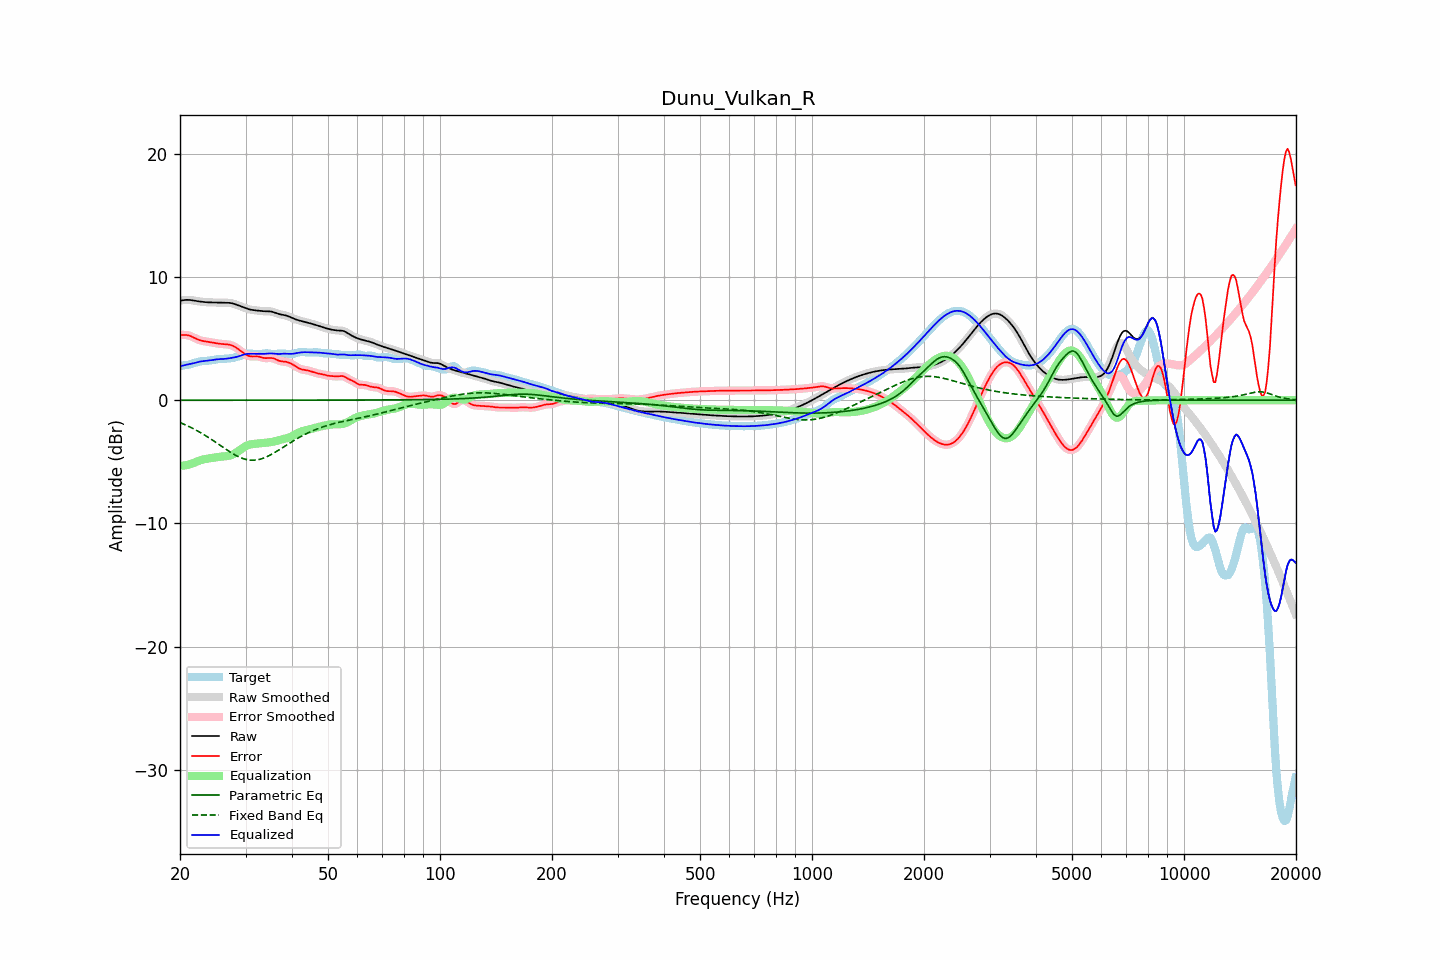

The table this chart was drawn from, first rows:
frequency, raw, error, smoothed, error_smoothed, equalization, parametric_eq, fixed_band_eq, equalized_raw, equalized_smoothed, target
20.00, 8.09, 5.31, 8.08, 5.30, -5.33, 0.00, -1.81, 2.76, 2.76, 2.78
20.20, 8.11, 5.30, 8.11, 5.31, -5.32, 0.00, -1.87, 2.79, 2.79, 2.80
20.40, 8.12, 5.30, 8.13, 5.31, -5.31, 0.00, -1.92, 2.82, 2.82, 2.82
20.61, 8.14, 5.30, 8.14, 5.30, -5.29, 0.00, -1.98, 2.85, 2.85, 2.84
20.81, 8.15, 5.29, 8.15, 5.29, -5.27, 0.00, -2.04, 2.88, 2.88, 2.86
21.02, 8.15, 5.27, 8.15, 5.27, -5.24, 0.00, -2.10, 2.91, 2.91, 2.88
21.23, 8.14, 5.24, 8.14, 5.23, -5.21, 0.00, -2.16, 2.93, 2.93, 2.91
21.44, 8.13, 5.18, 8.12, 5.18, -5.17, 0.00, -2.23, 2.96, 2.95, 2.94
21.66, 8.10, 5.12, 8.10, 5.12, -5.12, 0.00, -2.29, 2.99, 2.99, 2.98
21.87, 8.08, 5.05, 8.08, 5.05, -5.06, 0.00, -2.36, 3.02, 3.02, 3.03
22.09, 8.06, 4.99, 8.06, 4.99, -5.00, 0.00, -2.43, 3.06, 3.06, 3.07
22.31, 8.04, 4.93, 8.04, 4.93, -4.95, 0.00, -2.50, 3.09, 3.09, 3.11
22.54, 8.02, 4.88, 8.02, 4.88, -4.90, 0.00, -2.57, 3.12, 3.12, 3.14
22.76, 8.00, 4.84, 8.00, 4.85, -4.86, 0.00, -2.65, 3.15, 3.15, 3.16
22.99, 7.99, 4.81, 7.99, 4.81, -4.82, 0.00, -2.72, 3.17, 3.17, 3.17
23.22, 7.97, 4.79, 7.97, 4.79, -4.79, 0.00, -2.80, 3.18, 3.18, 3.18
23.45, 7.96, 4.77, 7.96, 4.77, -4.77, 0.00, -2.88, 3.19, 3.19, 3.19
23.69, 7.95, 4.75, 7.95, 4.75, -4.75, 0.00, -2.97, 3.21, 3.21, 3.20
23.92, 7.95, 4.73, 7.95, 4.73, -4.72, 0.00, -3.05, 3.22, 3.22, 3.21
24.16, 7.94, 4.71, 7.94, 4.71, -4.70, 0.00, -3.14, 3.24, 3.24, 3.23
24.40, 7.94, 4.69, 7.94, 4.69, -4.68, 0.00, -3.22, 3.26, 3.26, 3.26
24.65, 7.94, 4.66, 7.94, 4.66, -4.66, 0.00, -3.31, 3.28, 3.28, 3.28
24.89, 7.94, 4.64, 7.94, 4.64, -4.64, 0.00, -3.40, 3.30, 3.30, 3.30
25.14, 7.94, 4.62, 7.94, 4.62, -4.62, 0.00, -3.49, 3.32, 3.32, 3.32
25.39, 7.93, 4.60, 7.93, 4.60, -4.60, 0.00, -3.58, 3.33, 3.33, 3.34
25.65, 7.93, 4.58, 7.93, 4.58, -4.59, 0.00, -3.67, 3.34, 3.34, 3.35
25.91, 7.92, 4.57, 7.92, 4.57, -4.58, 0.00, -3.76, 3.35, 3.35, 3.35
26.16, 7.92, 4.56, 7.92, 4.56, -4.56, 0.00, -3.85, 3.35, 3.35, 3.36
26.43, 7.91, 4.55, 7.91, 4.55, -4.55, 0.00, -3.93, 3.36, 3.36, 3.37
26.69, 7.91, 4.54, 7.91, 4.54, -4.54, 0.00, -4.02, 3.38, 3.38, 3.38
26.96, 7.91, 4.52, 7.91, 4.52, -4.52, 0.00, -4.11, 3.39, 3.39, 3.39
27.23, 7.90, 4.50, 7.90, 4.50, -4.49, 0.00, -4.19, 3.41, 3.41, 3.40
27.50, 7.88, 4.46, 7.88, 4.46, -4.45, 0.00, -4.27, 3.43, 3.43, 3.42
27.77, 7.85, 4.41, 7.85, 4.41, -4.39, 0.00, -4.35, 3.46, 3.46, 3.44
28.05, 7.81, 4.34, 7.81, 4.34, -4.33, 0.00, -4.43, 3.48, 3.48, 3.47
28.33, 7.76, 4.26, 7.76, 4.26, -4.25, 0.00, -4.50, 3.51, 3.51, 3.50
28.62, 7.71, 4.17, 7.71, 4.17, -4.17, 0.00, -4.56, 3.55, 3.55, 3.54
28.90, 7.66, 4.07, 7.66, 4.07, -4.07, 0.00, -4.62, 3.59, 3.59, 3.59
29.19, 7.61, 3.98, 7.61, 3.98, -3.97, 0.00, -4.68, 3.64, 3.64, 3.63
29.48, 7.56, 3.88, 7.56, 3.88, -3.88, 0.00, -4.73, 3.68, 3.68, 3.68
29.78, 7.51, 3.79, 7.51, 3.79, -3.79, 0.00, -4.77, 3.72, 3.72, 3.72
30.08, 7.47, 3.71, 7.46, 3.71, -3.72, 0.00, -4.81, 3.75, 3.75, 3.76
30.38, 7.42, 3.64, 7.42, 3.64, -3.66, 0.00, -4.84, 3.76, 3.76, 3.79
30.68, 7.38, 3.59, 7.38, 3.59, -3.61, 0.00, -4.85, 3.77, 3.77, 3.80
30.99, 7.35, 3.56, 7.35, 3.56, -3.58, 0.00, -4.87, 3.77, 3.77, 3.79
31.30, 7.33, 3.55, 7.33, 3.55, -3.56, 0.00, -4.87, 3.77, 3.77, 3.78
31.61, 7.31, 3.55, 7.31, 3.55, -3.55, 0.00, -4.87, 3.76, 3.77, 3.76
31.93, 7.30, 3.56, 7.30, 3.56, -3.54, 0.00, -4.86, 3.76, 3.76, 3.74
32.24, 7.28, 3.55, 7.28, 3.55, -3.52, 0.00, -4.84, 3.76, 3.76, 3.73
32.57, 7.27, 3.54, 7.27, 3.54, -3.51, 0.00, -4.82, 3.76, 3.76, 3.73
32.89, 7.25, 3.51, 7.25, 3.51, -3.50, 0.00, -4.79, 3.76, 3.76, 3.74
33.22, 7.24, 3.47, 7.24, 3.47, -3.48, 0.00, -4.74, 3.76, 3.76, 3.77
33.55, 7.23, 3.44, 7.23, 3.44, -3.47, 0.00, -4.70, 3.76, 3.76, 3.79
33.89, 7.23, 3.42, 7.23, 3.42, -3.45, 0.00, -4.65, 3.77, 3.77, 3.80
34.23, 7.22, 3.42, 7.23, 3.42, -3.44, 0.00, -4.59, 3.78, 3.78, 3.81
34.57, 7.22, 3.42, 7.22, 3.43, -3.43, 0.00, -4.53, 3.79, 3.79, 3.80
34.92, 7.21, 3.43, 7.21, 3.43, -3.41, 0.00, -4.46, 3.80, 3.80, 3.78
35.27, 7.19, 3.43, 7.19, 3.42, -3.39, 0.00, -4.39, 3.80, 3.80, 3.76
35.62, 7.16, 3.40, 7.15, 3.40, -3.37, 0.00, -4.32, 3.79, 3.79, 3.75
35.97, 7.11, 3.36, 7.11, 3.36, -3.34, 0.00, -4.24, 3.78, 3.78, 3.75
... 635 more rows
